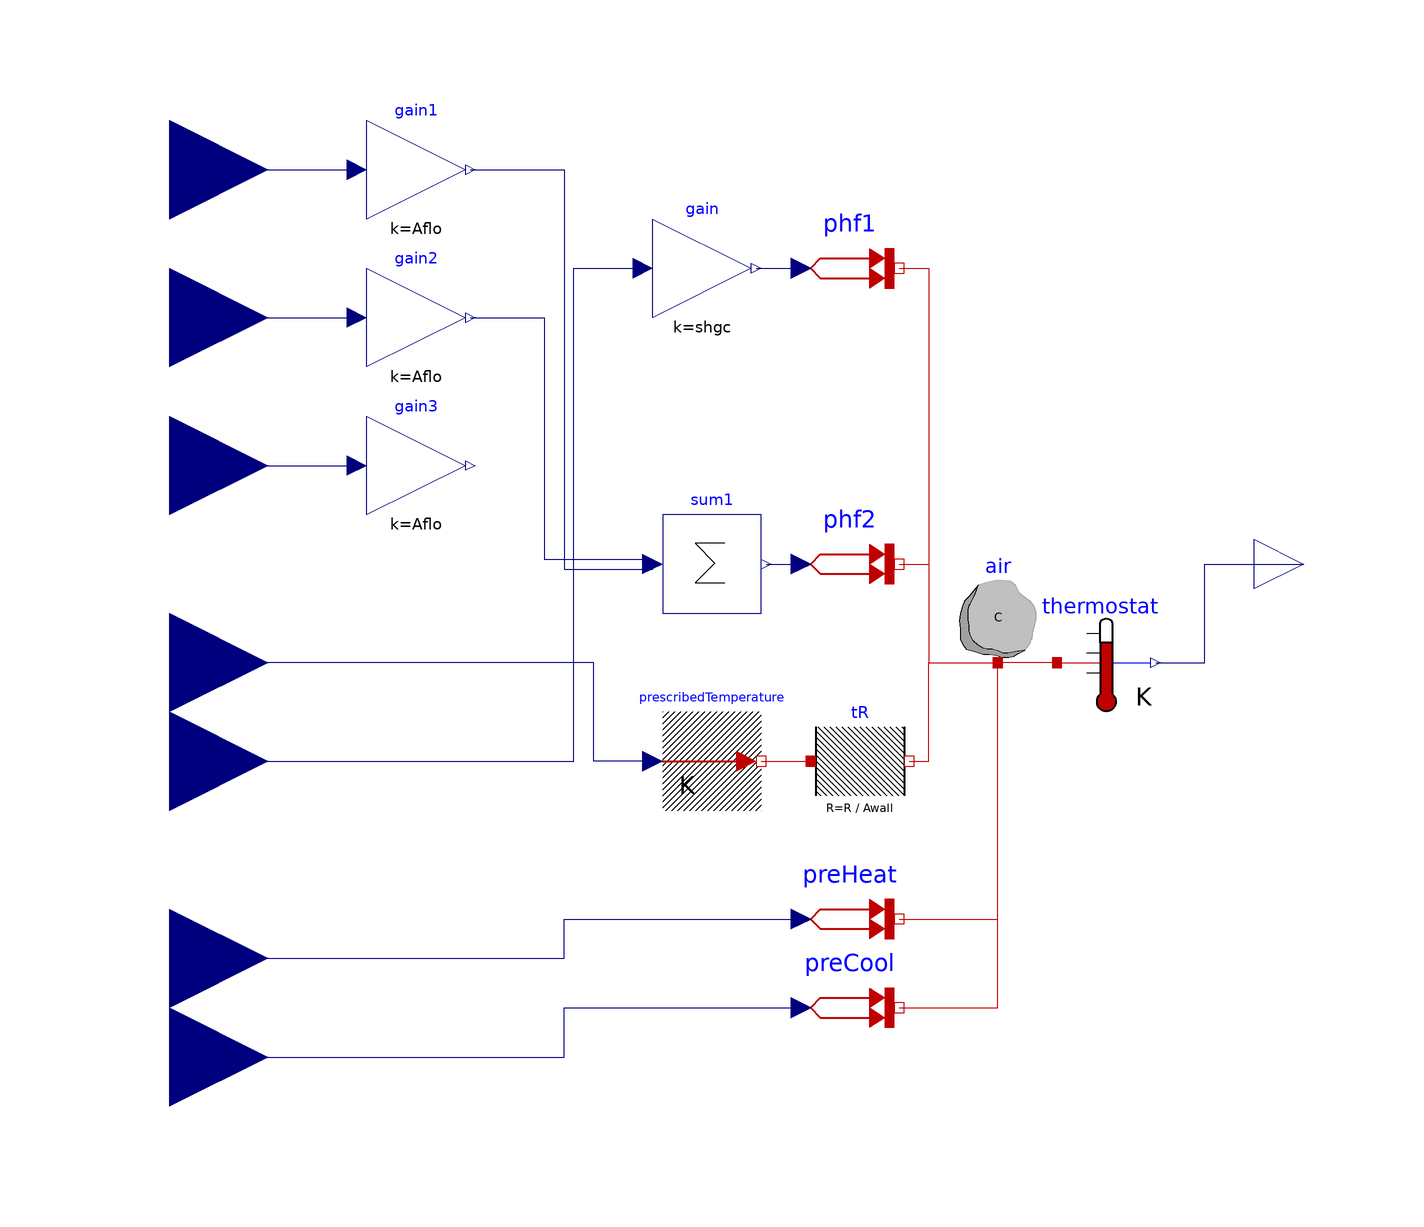

Above is the diagram view of the following Modelica model: its components placed by their Placement annotations and its connect equations drawn as lines.

model R1C1HeatCool
      "Reduced order zone model with heating and cooling inputs"
      extends R1C1;
      Modelica.Blocks.Interfaces.RealInput qHeat
        annotation (Placement(transformation(extent={{-140,-100},{-100,-60}})));
      Modelica.Blocks.Interfaces.RealInput qCool
        annotation (Placement(transformation(extent={{-140,-120},{-100,-80}})));
      Modelica.Thermal.HeatTransfer.Sources.PrescribedHeatFlow preHeat
        annotation (Placement(transformation(extent={{8,-82},{28,-62}})));
      Modelica.Thermal.HeatTransfer.Sources.PrescribedHeatFlow preCool
        annotation (Placement(transformation(extent={{8,-100},{28,-80}})));
    equation
      connect(qHeat, preHeat.Q_flow) annotation (Line(points={{-120,-80},{-40,
              -80},{-40,-72},{8,-72}}, color={0,0,127}));
      connect(qCool, preCool.Q_flow) annotation (Line(points={{-120,-100},{-40,
              -100},{-40,-90},{8,-90}}, color={0,0,127}));
      connect(preHeat.port, air.port) annotation (Line(points={{28,-72},{48,-72},
              {48,-20}}, color={191,0,0}));
      connect(preCool.port, air.port) annotation (Line(points={{28,-90},{48,-90},
              {48,-20}}, color={191,0,0}));
    end R1C1HeatCool;